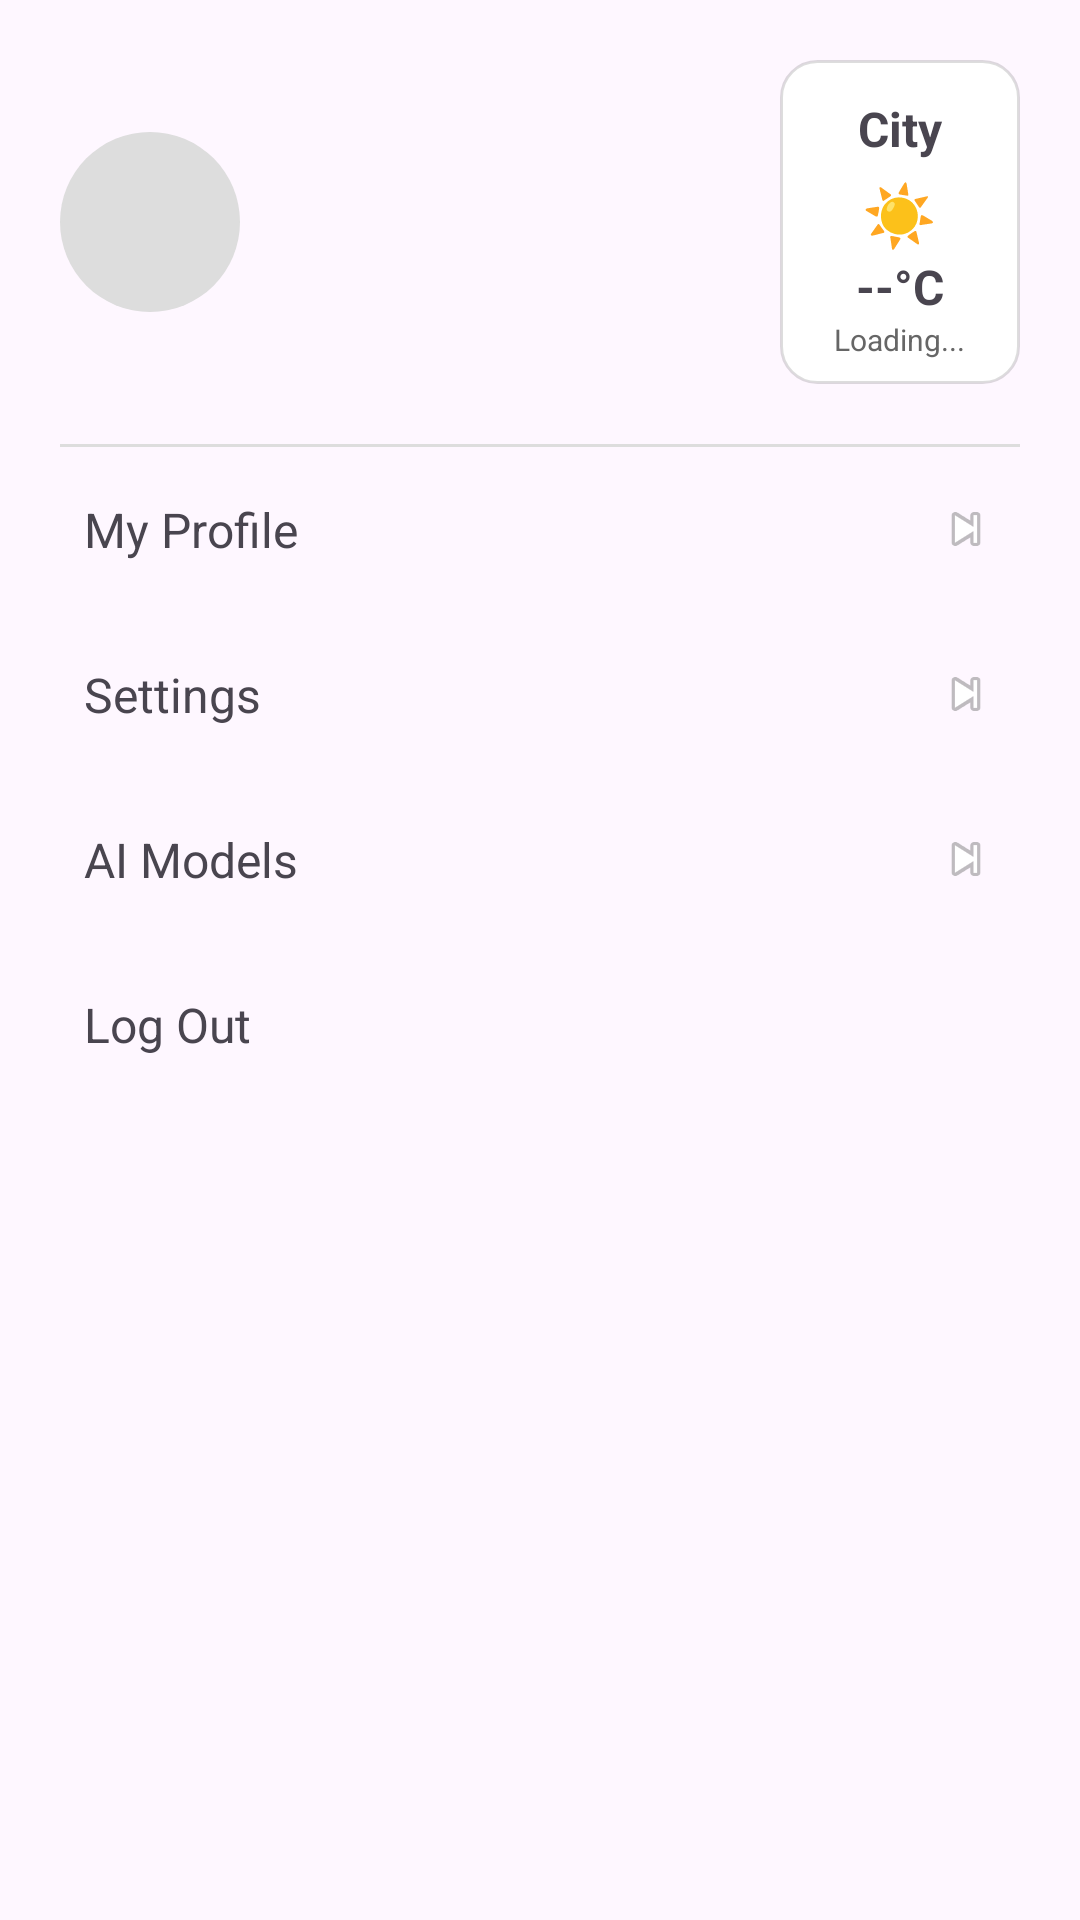

Android layout source for this screen:
<!-- AndroidManifest.xml: application theme Theme.RouteNode -->
<!-- res/layout/fragment_account.xml -->
<?xml version="1.0" encoding="utf-8"?>
<ScrollView
    xmlns:android="http://schemas.android.com/apk/res/android"
    android:layout_width="match_parent"
    android:layout_height="match_parent"
    android:fillViewport="true">

<LinearLayout
    android:layout_width="match_parent"
    android:layout_height="wrap_content"
    android:orientation="vertical"
    android:padding="20dp">

    <LinearLayout
        android:layout_width="match_parent"
        android:layout_height="wrap_content"
        android:orientation="horizontal"
        android:gravity="center_vertical">

        <ImageView
            android:id="@+id/profileImageView"
            android:layout_width="60dp"
            android:layout_height="60dp"
            android:src="@drawable/ic_profile_placeholder"
            android:background="@drawable/circle_bg"
            android:padding="4dp"
            android:layout_marginEnd="16dp"/>

        <LinearLayout
            android:orientation="vertical"
            android:layout_width="0dp"
            android:layout_height="wrap_content"
            android:layout_weight="1">

            <TextView
                android:id="@+id/NameTV"
                android:text=""
                android:textSize="18sp"
                android:textStyle="bold"
                android:layout_width="wrap_content"
                android:layout_height="wrap_content"/>

            <TextView
                android:id="@+id/EmailTV"
                android:text=""
                android:textSize="14sp"
                android:textColor="#777"
                android:layout_width="wrap_content"
                android:layout_height="wrap_content"/>
        </LinearLayout>

        <LinearLayout
            android:id="@+id/weatherCard"
            android:layout_width="80dp"
            android:layout_height="wrap_content"
            android:orientation="vertical"
            android:padding="8dp"
            android:gravity="center"
            android:background="@drawable/bg_weather_card"
            android:elevation="4dp"
            android:layout_marginStart="12dp">

            <TextView
                android:id="@+id/txtWeatherCity"
                android:layout_width="match_parent"
                android:layout_height="wrap_content"
                android:text="City"
                android:textSize="16sp"
                android:gravity="center"
                android:textStyle="bold"
                android:paddingTop="4dp"
                android:paddingBottom="4dp"/>

            <TextView
                android:id="@+id/txtWeatherEmoji"
                android:text="☀️"
                android:textSize="20sp"
                android:layout_width="wrap_content"
                android:layout_height="wrap_content" />

            <TextView
                android:id="@+id/txtWeatherTemp"
                android:text="--°C"
                android:textSize="16sp"
                android:textStyle="bold"
                android:layout_width="wrap_content"
                android:layout_height="wrap_content" />

            <TextView
                android:id="@+id/txtWeatherStatus"
                android:text="Loading..."
                android:textSize="10sp"
                android:textColor="#666"
                android:layout_width="wrap_content"
                android:layout_height="wrap_content" />

        </LinearLayout>

    </LinearLayout>

    <View
        android:layout_width="match_parent"
        android:layout_height="1dp"
        android:background="#DDDDDD"
        android:layout_marginTop="20dp" />

    <LinearLayout
        android:layout_width="match_parent"
        android:layout_height="55dp"
        android:gravity="center_vertical"
        android:paddingHorizontal="8dp"
        android:id="@+id/myProfileBtn">

        <TextView
            android:text="My Profile"
            android:textSize="16sp"
            android:layout_width="0dp"
            android:layout_height="wrap_content"
            android:layout_weight="1"/>

        <ImageView
            android:layout_width="20dp"
            android:layout_height="20dp"
            android:src="@android:drawable/ic_media_next"/>
    </LinearLayout>

    <LinearLayout
        android:layout_width="match_parent"
        android:layout_height="55dp"
        android:gravity="center_vertical"
        android:paddingHorizontal="8dp"
        android:id="@+id/SettingsBtn">

        <TextView
            android:text="Settings"
            android:textSize="16sp"
            android:layout_width="0dp"
            android:layout_height="wrap_content"
            android:layout_weight="1"/>

        <ImageView
            android:layout_width="20dp"
            android:layout_height="20dp"
            android:src="@android:drawable/ic_media_next"/>
    </LinearLayout>

    <LinearLayout
        android:layout_width="match_parent"
        android:layout_height="55dp"
        android:gravity="center_vertical"
        android:paddingHorizontal="8dp"
        android:id="@+id/AIModelsBtn">

        <TextView
            android:text="AI Models"
            android:textSize="16sp"
            android:layout_width="0dp"
            android:layout_height="wrap_content"
            android:layout_weight="1"/>

        <ImageView
            android:layout_width="20dp"
            android:layout_height="20dp"
            android:src="@android:drawable/ic_media_next"/>
    </LinearLayout>

    <LinearLayout
        android:layout_width="match_parent"
        android:layout_height="55dp"
        android:gravity="center_vertical"
        android:paddingHorizontal="8dp"
        android:id="@+id/LogoutBtn">

        <TextView
            android:text="Log Out"
            android:textSize="16sp"
            android:layout_width="wrap_content"
            android:layout_height="wrap_content"/>
    </LinearLayout>

</LinearLayout>

</ScrollView>
<!-- resources referenced by this layout -->
<resources>
  <!-- drawable bg_weather_card (drawable) -->
  <?xml version="1.0" encoding="utf-8"?>
  <shape xmlns:android="http://schemas.android.com/apk/res/android"
      android:shape="rectangle">
  
      <corners android:radius="12dp"/>
  
      <solid android:color="@color/white"/>
  
      <stroke
          android:width="1dp"
          android:color="#22000000" />
  
      <padding
          android:left="4dp"
          android:top="4dp"
          android:right="4dp"
          android:bottom="4dp" />
  </shape>
  <!-- drawable circle_bg (drawable) -->
  <?xml version="1.0" encoding="utf-8"?>
  <shape xmlns:android="http://schemas.android.com/apk/res/android"
      android:shape="oval">
  
      <solid android:color="#DDDDDD" />
  
      <size
          android:width="80dp"
          android:height="80dp" />
  
  </shape>
  <style name="Theme.RouteNode" parent="Theme.Material3.DayNight.NoActionBar">
          <item name="colorPrimary">@color/primaryColor</item>
          <item name="colorPrimaryVariant">@color/primaryColor</item>
          <item name="colorOnPrimary">@color/white</item>
      </style>
  <color name="white">#FFFFFFFF</color>
  <color name="primaryColor">#66BB6A</color>
</resources>
